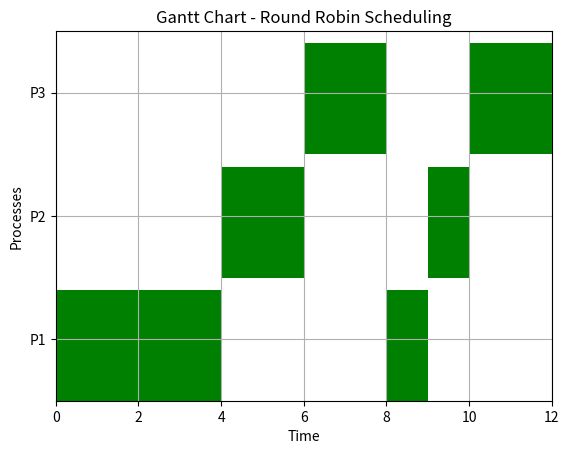

Generate this figure with matplotlib:
# Modified version of the Round Robin function with Gantt chart generation

import matplotlib.pyplot as plt

def round_robin_gantt(processes, burst_time, arrival_time, time_quantum):
    n = len(processes)
    waiting_time = [0] * n
    turnaround_time = [0] * n
    remaining_time = burst_time[:]  # Track remaining burst time for each process
    time = 0  # Current time in the system
    queue = []  # Ready queue
    completed_processes = 0
    execution_sequence = []  # To store execution order for Gantt chart

    while completed_processes < n:
        for i in range(n):
            if arrival_time[i] <= time and remaining_time[i] > 0 and i not in queue:
                queue.append(i)
        
        if len(queue) > 0:
            current_process = queue.pop(0)
            if remaining_time[current_process] > time_quantum:
                execution_sequence.append((processes[current_process], time, time + time_quantum))
                time += time_quantum
                remaining_time[current_process] -= time_quantum
            else:
                execution_sequence.append((processes[current_process], time, time + remaining_time[current_process]))
                time += remaining_time[current_process]
                remaining_time[current_process] = 0
                turnaround_time[current_process] = time - arrival_time[current_process]
                waiting_time[current_process] = turnaround_time[current_process] - burst_time[current_process]
                completed_processes += 1
        else:
            time += 1  # Increment time when no process is ready

    return execution_sequence, waiting_time, turnaround_time

# Example inputs
processes = ['P1', 'P2', 'P3']
burst_time = [5, 3, 4]
arrival_time = [0, 1, 2]
time_quantum = 2

# Generate Gantt Chart Data and waiting/turnaround times
execution_sequence, waiting_time, turnaround_time = round_robin_gantt(processes, burst_time, arrival_time, time_quantum)

# Plotting the Gantt Chart using Matplotlib
fig, ax = plt.subplots()

for p, start, end in execution_sequence:
    ax.broken_barh([(start, end - start)], (processes.index(p) * 10, 9), facecolors=('green'))

# Formatting the plot
ax.set_ylim(0, len(processes) * 10)
ax.set_xlim(0, max([end for _, _, end in execution_sequence]))
ax.set_xlabel('Time')
ax.set_ylabel('Processes')
ax.set_yticks([i * 10 + 5 for i in range(len(processes))])
ax.set_yticklabels(processes)
ax.grid(True)

plt.title("Gantt Chart - Round Robin Scheduling")
plt.show()

# Print results (Waiting and Turnaround times)
for i in range(len(processes)):
    print(f"Process {processes[i]}: Waiting Time = {waiting_time[i]}, Turnaround Time = {turnaround_time[i]}")
